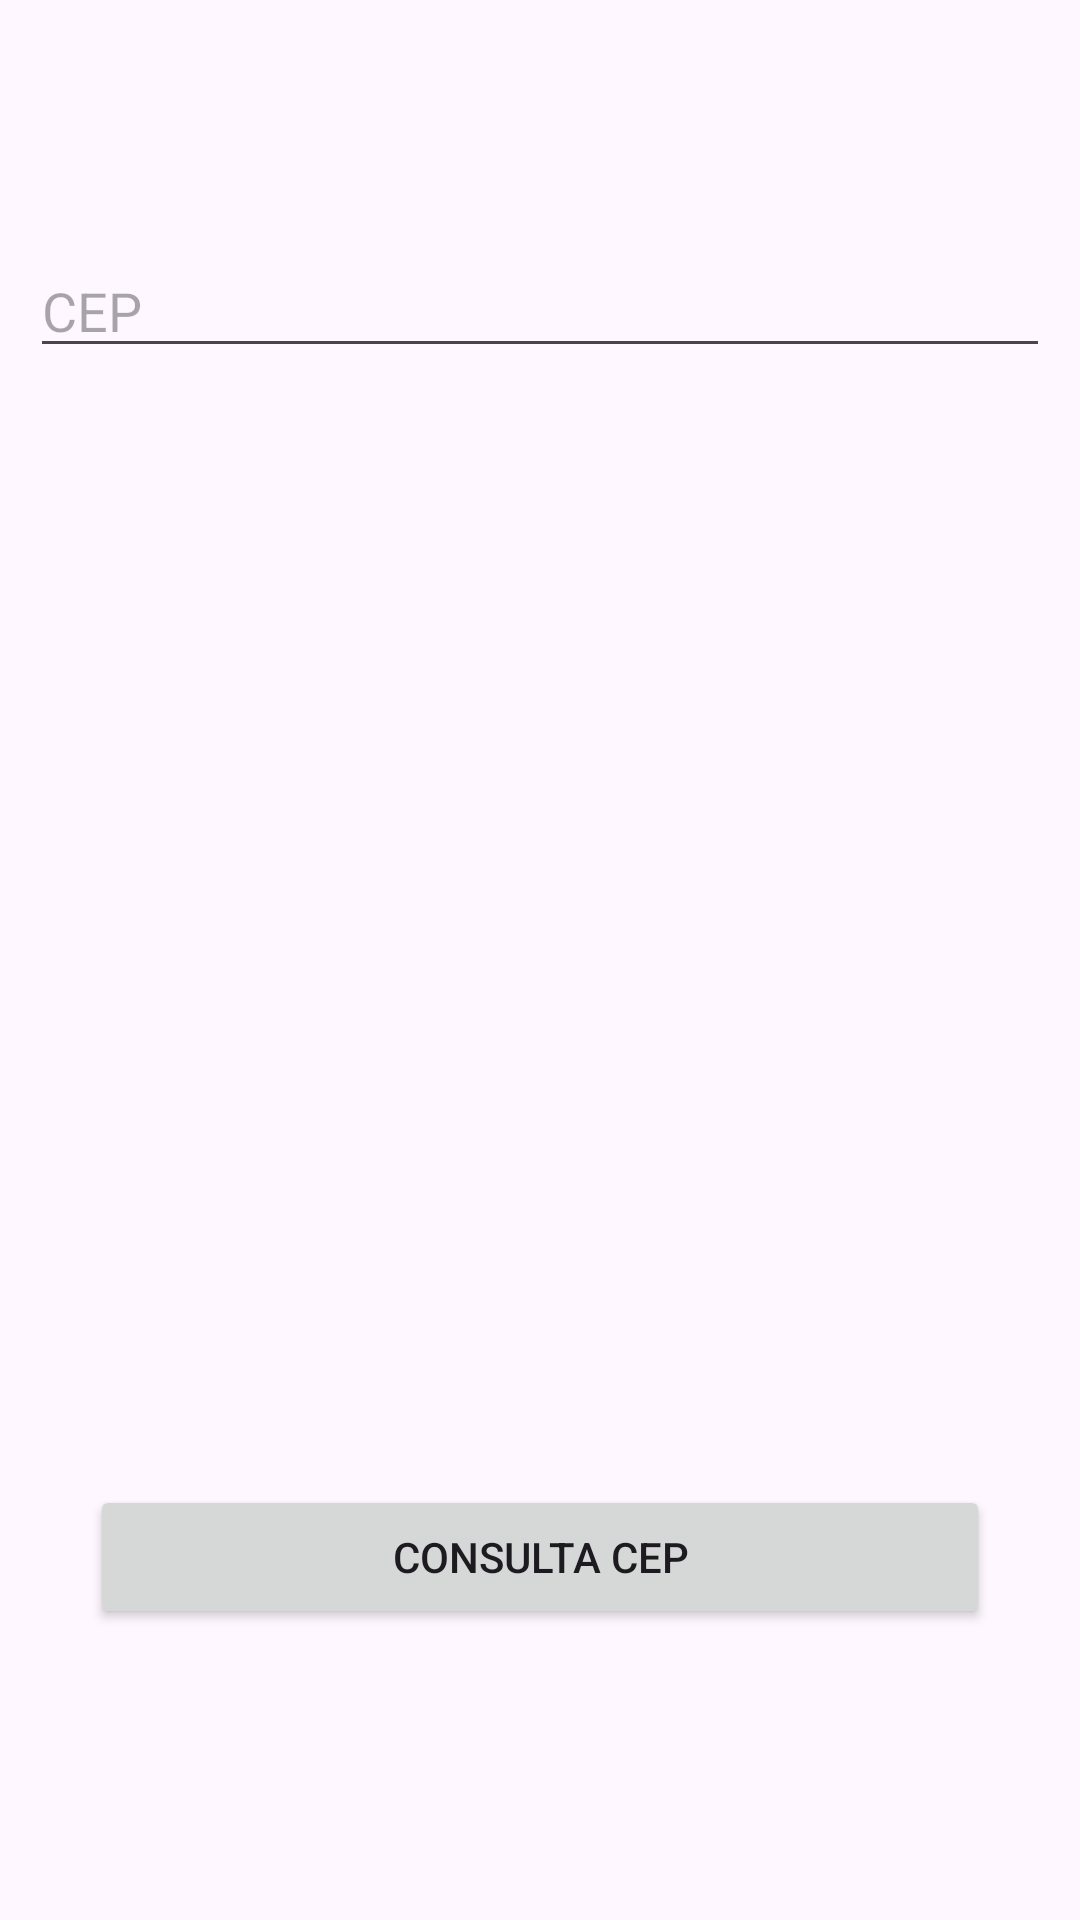

Write the Android layout XML for this screen, with the resource values it uses.
<!-- AndroidManifest.xml: application theme Theme.ProjetoAulaAndroid -->
<!-- res/layout/activity_cep.xml -->
<?xml version="1.0" encoding="utf-8"?>
<androidx.constraintlayout.widget.ConstraintLayout xmlns:android="http://schemas.android.com/apk/res/android"
    xmlns:app="http://schemas.android.com/apk/res-auto"
    xmlns:tools="http://schemas.android.com/tools"
    android:layout_width="match_parent"
    android:layout_height="match_parent">

    <EditText
        android:id="@+id/txtCep"
        android:layout_width="0dp"
        android:layout_height="wrap_content"
        android:layout_marginStart="10dp"
        android:layout_marginTop="10dp"
        android:layout_marginEnd="10dp"
        android:layout_marginBottom="10dp"
        android:ems="10"
        android:hint="CEP"
        android:inputType="numberDecimal"
        app:layout_constraintBottom_toBottomOf="parent"
        app:layout_constraintEnd_toEndOf="parent"
        app:layout_constraintHorizontal_bias="0.0"
        app:layout_constraintStart_toStartOf="parent"
        app:layout_constraintTop_toTopOf="parent"
        app:layout_constraintVertical_bias="0.123" />

    <Button
        android:id="@+id/btnConsultaCep"
        android:layout_width="0dp"
        android:layout_height="wrap_content"
        android:layout_marginStart="30dp"
        android:layout_marginTop="30dp"
        android:layout_marginEnd="30dp"
        android:layout_marginBottom="30dp"
        android:text="Consulta CEP"
        app:layout_constraintBottom_toBottomOf="parent"
        app:layout_constraintEnd_toEndOf="parent"
        app:layout_constraintHorizontal_bias="0.0"
        app:layout_constraintStart_toStartOf="parent"
        app:layout_constraintTop_toTopOf="parent"
        app:layout_constraintVertical_bias="0.874" />

    <TextView
        android:id="@+id/txtResultadoCep"
        android:layout_width="303dp"
        android:layout_height="64dp"
        android:textAlignment="center"
        android:textSize="20sp"
        android:textStyle="bold"
        app:autoSizeTextType="none"
        app:layout_constraintBottom_toBottomOf="parent"
        app:layout_constraintEnd_toEndOf="parent"
        app:layout_constraintStart_toStartOf="parent"
        app:layout_constraintTop_toTopOf="parent"
        app:layout_constraintVertical_bias="0.425" />

</androidx.constraintlayout.widget.ConstraintLayout>
<!-- resources referenced by this layout -->
<resources>
  <style name="Theme.ProjetoAulaAndroid" parent="Base.Theme.ProjetoAulaAndroid" />
  <style name="Base.Theme.ProjetoAulaAndroid" parent="Theme.Material3.DayNight.NoActionBar">
          
          
      </style>
</resources>
